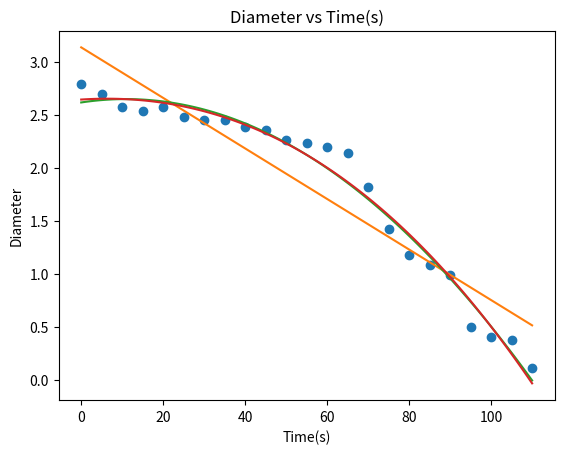

Source code (Python): (Note: this script raises an exception after producing the figure.)
import numpy as np
import matplotlib.pyplot as plt
from scipy import optimize

# Ethyl Acetate
#time_in_sec = np.array([0,5,10,15,20,25,30,35,40,45,50,55,60,65,70,75,80,85,90,95,100,105,110])
#diameter = np.array([2.79,2.697,2.573,2.542,2.573,2.48,2.449,2.449,2.387,2.356,2.263,2.232,2.201,2.139,1.82,1.426,1.178,1.085,0.992,0.496,0.403,0.372,0.11])

# Gasoline
#time_in_min = np.array([0,15,30,45,60,75,90,105,120,135,150,165,180,210,235,250,265])
#diameter = np.array([2,1.85,1.82,1.8,1.77,1.74,1.72,1.68,1.57,1.3,1.166,1.091,0.94,0.81,0.74,0.66,0.59])

time_in_sec = np.array([0,5,10,15,20,25,30,35,40,45,50,55,60,65,70,75,80,85,90,95,100,105,110])
diameter = np.array([2.79,2.697,2.573,2.542,2.573,2.48,2.449,2.449,2.387,2.356,2.263,2.232,2.201,2.139,1.82,1.426,1.178,1.085,0.992,0.496,0.403,0.372,0.11])

x = time_in_sec.tolist()
y = diameter.tolist()

polynomial_coeff_1=np.polyfit(x,y,1)
polynomial_coeff_2=np.polyfit(x,y,2)
polynomial_coeff_3=np.polyfit(x,y,3)

xnew=np.linspace(0,110 ,100)
ynew_1=np.poly1d(polynomial_coeff_1)
ynew_2=np.poly1d(polynomial_coeff_2)
ynew_3=np.poly1d(polynomial_coeff_3)

plt.plot(x,y,'o')
plt.plot(xnew,ynew_1(xnew))
plt.plot(xnew,ynew_2(xnew))
plt.plot(xnew,ynew_3(xnew))
print(ynew_1)
print(ynew_2)
print(ynew_3)
plt.title("Diameter vs Time(s)")
plt.xlabel("Time(s)")
plt.ylabel("Diameter")

plt.show()


# Coeficients
#  LINEAR :  -0.02386 x + 3.139
# QUADRATIC : -0.0002702 x^2 + 0.005868 x + 2.619
# CUBIC : -4.771e-07 x^3 - 0.0001915 x^2 + 0.002481 x + 2.646
#
# Using Desmos to find the roots of the best fit polynomials
# Root of linear fit = 131.559
# Root of quadratic fit = 109.908
# Root of cubic fit = 109.414

def d_square_law(x, C, n):
    y = C/(x**n)
    return y

# Calculating time taken for vaporization for different diameters. (LINEAR FIT)
diameter = np.array([2.79,2.697,2.573,2.542,2.573,2.48,2.449,2.449,2.387,2.356,2.263,2.232,2.201,2.139,1.82,1.426,1.178,1.085,0.992,0.496,0.403,0.372,0.11])
time_in_sec = np.array([0,5,10,15,20,25,30,35,40,45,50,55,60,65,70,75,80,85,90,95,100,105,110])
t_vap = time_in_sec
t_vap = t_vap*0
t_vap = t_vap + 131.559
t_vap = t_vap - time_in_sec
print(t_vap.tolist())

# Finding C and n for d-square law
#initial_diameter = np.array([2.79,2.697,2.573,2.542,2.573,2.48,2.449,2.449,2.387,2.356,2.263,2.232,2.201,2.139,1.82,1.426,1.178,1.085,0.992,0.496,0.403,0.372,0.11])
#vap_time = np.array([109.908, 104.908, 99.908, 94.908, 89.908, 84.908, 79.908, 74.908, 69.908, 64.908, 59.908, 54.908, 49.908, 44.908, 39.908, 34.908, 29.908, 24.908, 19.908, 14.908000000000001, 9.908000000000001, 4.908000000000001, -0.09199999999999875])

# Linear 
initial_diameter = np.array([2.79,2.697,2.573,2.542,2.573,2.48,2.449,2.449,2.387,2.356,2.263,2.232,2.201,2.139,1.82,1.426,1.178,1.085,0.992,0.496,0.403,0.372,0.11])
vap_time_lin = np.array([131.559, 126.559, 121.559, 116.559, 111.559, 106.559, 101.559, 96.559, 91.559, 86.559, 81.559, 76.559, 71.559, 66.559, 61.559, 56.559, 51.559, 46.559, 41.559, 36.559, 31.558999999999997, 26.558999999999997, 21.558999999999997])

# Linear
parameters_lin = optimize.curve_fit(d_square_law, xdata = initial_diameter, ydata = vap_time_lin)[0]
print("Linear : ",parameters_lin)
#C = parameters_lin[0]
#n = parameters_lin[1]

# Calculating time taken for vaporization for different diameters. (QUADRATIC FIT)
diameter = np.array([2.79,2.697,2.573,2.542,2.573,2.48,2.449,2.449,2.387,2.356,2.263,2.232,2.201,2.139,1.82,1.426,1.178,1.085,0.992,0.496,0.403,0.372,0.11])
time_in_sec = np.array([0,5,10,15,20,25,30,35,40,45,50,55,60,65,70,75,80,85,90,95,100,105,110])
t_vap = time_in_sec
t_vap = t_vap*0
t_vap = t_vap + 109.908
t_vap = t_vap - time_in_sec
print(t_vap.tolist())

# Quadratic Fit
initial_diameter = np.array([2.79,2.697,2.573,2.542,2.573,2.48,2.449,2.449,2.387,2.356,2.263,2.232,2.201,2.139,1.82,1.426,1.178,1.085,0.992,0.496,0.403,0.372])
vap_time_quad = np.array([109.908, 104.908, 99.908, 94.908, 89.908, 84.908, 79.908, 74.908, 69.908, 64.908, 59.908, 54.908, 49.908, 44.908, 39.908, 34.908, 29.908, 24.908, 19.908, 14.908000000000001, 9.908000000000001, 4.908000000000001])


# Quadratic
parameters_quad = optimize.curve_fit(d_square_law, xdata = initial_diameter, ydata = vap_time_quad)[0]
print("Linear : ",parameters_quad)
#C = parameters_lin[0]
#n = parameters_lin[1]

# Linear
C = 41.72856231
n = -0.97941652

# Quadratic
# C = 11.6827828
# n = -2.13925924



x = vap_time.tolist()
y = initial_diameter.tolist()

ynew=np.linspace(0,3 ,100)
xnew=[]
for item in ynew:
    v1 = C/(item**n)
    xnew.append(v1)
    
plt.plot(x,y,'o')
plt.plot(xnew,ynew)
plt.title("Initial Diameter vs Vaporization Time(s)")
plt.xlabel("Vaporization Time(s)")
plt.ylabel("Initial Diameter")

plt.show()

time_in_min = np.array([0,15,30,45,60,75,90,105,120,135,150,165,180,210,235,250,265])
diameter = np.array([2,1.85,1.82,1.8,1.77,1.74,1.72,1.68,1.57,1.3,1.166,1.091,0.94,0.81,0.74,0.66,0.59])

x = time_in_min.tolist()
y = diameter.tolist()

polynomial_coeff_1=np.polyfit(x,y,1)
polynomial_coeff_2=np.polyfit(x,y,2)
polynomial_coeff_3=np.polyfit(x,y,3)

xnew=np.linspace(0,300 ,100)
ynew_1=np.poly1d(polynomial_coeff_1)
ynew_2=np.poly1d(polynomial_coeff_2)
ynew_3=np.poly1d(polynomial_coeff_3)

plt.plot(x,y,'o')
plt.plot(xnew,ynew_1(xnew))
plt.plot(xnew,ynew_2(xnew))
plt.plot(xnew,ynew_3(xnew))
print(ynew_1)
print(ynew_2)
print(ynew_3)
plt.title("Diameter vs Time(min)")
plt.xlabel("Time(min)")
plt.ylabel("Diameter")

plt.show()


# Coeficients
# LINEAR : -0.005637 x + 2.074
# QUADRATIC : -6.67e-06 x^2 - 0.003865 x + 2
# CUBIC : 1.481e-07 x^3 - 6.531e-05 x^2 + 0.00207 x + 1.891
#
# Using Desmos to find the roots of the best fit polynomials
# Root of linear fit = 367.926
# Root of quadratic fit = 329.781
# Root of cubic fit = No Positive Root

# Calculating time taken for vaporization for different diameters. (LINEAR FIT)
time_in_min = np.array([0,15,30,45,60,75,90,105,120,135,150,165,180,210,235,250,265])
diameter = np.array([2,1.85,1.82,1.8,1.77,1.74,1.72,1.68,1.57,1.3,1.166,1.091,0.94,0.81,0.74,0.66,0.59])
t_vap = time_in_min
t_vap = t_vap*0
t_vap = t_vap + 367.926
t_vap = t_vap - time_in_min
print(t_vap.tolist())

initial_diameter_g_lin = np.array([2,1.85,1.82,1.8,1.77,1.74,1.72,1.68,1.57,1.3,1.166,1.091,0.94,0.81,0.74,0.66,0.59])
vap_time_g_lin = np.array([367.926, 352.926, 337.926, 322.926, 307.926, 292.926, 277.926, 262.926, 247.926, 232.926, 217.926, 202.926, 187.926, 157.926, 132.926, 117.92599999999999, 102.92599999999999])

parameters_g_lin = optimize.curve_fit(d_square_law, xdata = initial_diameter_g_lin, ydata = vap_time_g_lin)[0]
print(parameters_g_lin)
C_g = parameters_g_lin[0]
n_g = parameters_g_lin[1]

# Calculating time taken for vaporization for different diameters.
time_in_min = np.array([0,15,30,45,60,75,90,105,120,135,150,165,180,210,235,250,265])
diameter = np.array([2,1.85,1.82,1.8,1.77,1.74,1.72,1.68,1.57,1.3,1.166,1.091,0.94,0.81,0.74,0.66,0.59])
t_vap = time_in_min
t_vap = t_vap*0
t_vap = t_vap + 329.781
t_vap = t_vap - time_in_min
print(t_vap.tolist())

initial_diameter_g_quad = np.array([2,1.85,1.82,1.8,1.77,1.74,1.72,1.68,1.57,1.3,1.166,1.091,0.94,0.81,0.74,0.66,0.59])
vap_time_g_quad = np.array([329.781, 314.781, 299.781, 284.781, 269.781, 254.781, 239.781, 224.781, 209.781, 194.781, 179.781, 164.781, 149.781, 119.781, 94.781, 79.781, 64.781])

parameters_g_quad = optimize.curve_fit(d_square_law, xdata = initial_diameter_g_quad, ydata = vap_time_g_quad)[0]
print(parameters_g_quad)
C_g = parameters_g_quad[0]
n_g = parameters_g_quad[1]

#Linear 
C_g = 140.10666889
n_g = -1.1686059 

# Quadratic
C_g = 140.10666889
n_g = -1.1686059 

x_g = vap_time_g.tolist()
y_g = initial_diameter_g.tolist()

ynew_g=np.linspace(0,2.2 ,100)
xnew_g=[]
for item in ynew_g:
    v1 = C_g/(item**n_g)
    xnew_g.append(v1)
print(ynew_g)
print(xnew_g)
    
plt.plot(x_g,y_g,'o')
plt.plot(xnew_g,ynew_g)
plt.title("Initial Diameter vs Vaporization Time(min)")
plt.xlabel("Vaporization Time(min)")
plt.ylabel("Initial Diameter")

plt.show()

import numpy as np
from scipy import optimize
import matplotlib.pyplot as plt

plt.style.use('seaborn-poster')

time_in_sec = np.array([5,10,15,20,25,30,35,40,45,50,55,60,65,70,75,80,85,90,95,100,105,110])
diameter = np.array([2.697,2.573,2.542,2.573,2.48,2.449,2.449,2.387,2.356,2.263,2.232,2.201,2.139,1.82,1.426,1.178,1.085,0.992,0.496,0.403,0.372,0.11])

def func(x, a, b):
    y = a/(x**b) 
    return y

parameters = optimize.curve_fit(func, xdata = time_in_sec, ydata = diameter)[0]
print(parameters)
C = parameters[0]
n = parameters[1]

plt.plot(time_in_sec,diameter,'o',label='data')
y_new = []
for val in time_in_sec:
    v1 = C/(val**n)
    y_new.append(v1)
plt.plot(time_in_sec,y_new,'-',label='fit')

log_time = np.log(time_in_min)
log_d = np.log(diameter)
print(log_d)
print(log_time)
x = log_time.tolist()
y = log_d.tolist()
polynomial_coeff=np.polyfit(x,y,1)
xnew=np.linspace(2.5,6,100)
ynew=np.poly1d(polynomial_coeff)
plt.plot(xnew,ynew(xnew),x,y,'o')
print(ynew)
plt.title("log(diameter) vs log(Time(s))")
plt.xlabel("log(Time(s))")
plt.ylabel("log(diameter)")

plt.show()